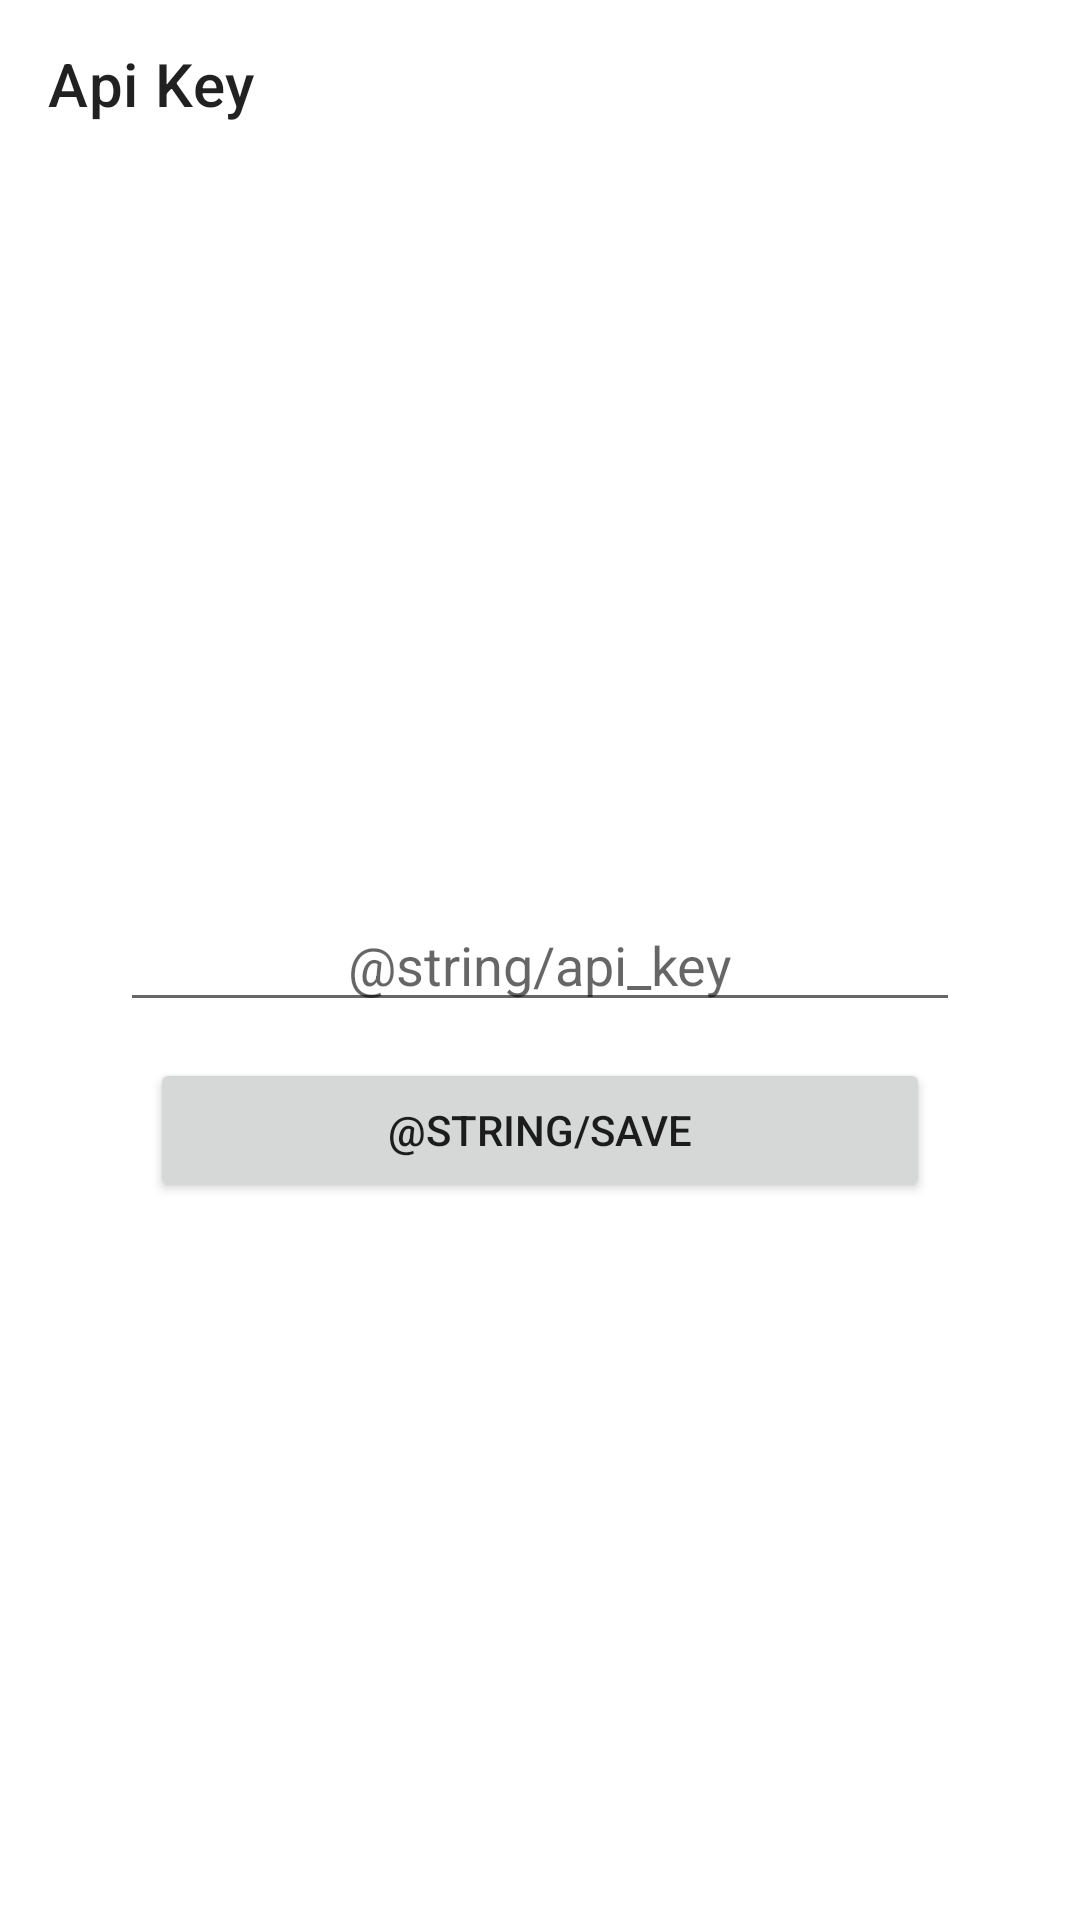

Layout XML and referenced resources for this Android screen:
<!-- AndroidManifest.xml: application theme Theme.TornStocks -->
<!-- res/layout/fragment_api_key.xml -->
<?xml version="1.0" encoding="utf-8"?>
<RelativeLayout xmlns:android="http://schemas.android.com/apk/res/android"
    xmlns:app="http://schemas.android.com/apk/res-auto"
    android:layout_width="match_parent"
    android:layout_height="match_parent">

    <com.google.android.material.appbar.MaterialToolbar
        android:id="@+id/toolbar"
        android:layout_width="match_parent"
        android:layout_height="wrap_content"
        app:title="Api Key" />

    <EditText
        android:id="@+id/api_key_et"
        android:layout_width="match_parent"
        android:layout_height="wrap_content"
        android:layout_centerInParent="true"
        android:layout_marginHorizontal="40dp"
        android:gravity="center"
        android:maxLines="1"
        android:hint="@string/api_key" />

    <androidx.appcompat.widget.AppCompatButton
        android:id="@+id/saveBtn"
        android:layout_width="match_parent"
        android:layout_height="wrap_content"
        android:layout_below="@id/api_key_et"
        android:layout_marginHorizontal="50dp"
        android:layout_marginTop="12dp"
        android:text="@string/save" />
</RelativeLayout>
<!-- resources referenced by this layout -->
<resources>
  <style name="Theme.TornStocks" parent="Theme.MaterialComponents.DayNight.NoActionBar">
          
          <item name="colorPrimary">@color/dark_green</item>
          <item name="colorPrimaryVariant">@color/very_dark_green</item>
          <item name="colorOnPrimary">@color/white</item>
          
          <item name="colorSecondary">@color/teal_200</item>
          <item name="colorSecondaryVariant">@color/teal_700</item>
          <item name="colorOnSecondary">@color/black</item>
          
          <item name="android:statusBarColor" tools:targetApi="l">?attr/colorPrimaryVariant</item>
  
          
          <item name="android:background">@color/white</item>
      </style>
  <color name="dark_green">#046b00</color>
  <color name="very_dark_green">#034d00</color>
  <color name="white">#FFFFFFFF</color>
  <color name="teal_200">#FF03DAC5</color>
  <color name="teal_700">#FF018786</color>
  <color name="black">#FF000000</color>
</resources>
